Run: headless pygame with SDL's dummy video driver; simulated clock (each Clock.tick advances the game by its frame time, no real sleeping); random seed 0; keys injected as events and as key.get_pressed() state; mouse plan: one left click at the window centre at the start of phase 2, then a move to the lower-right quarter at the start of phase 3.
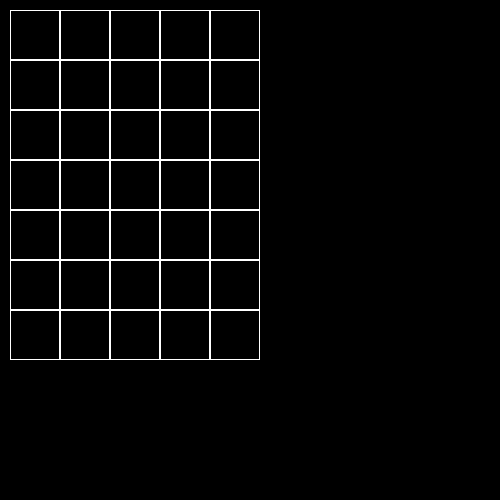
Frame 1 of 4 · flips 1–60 · no input
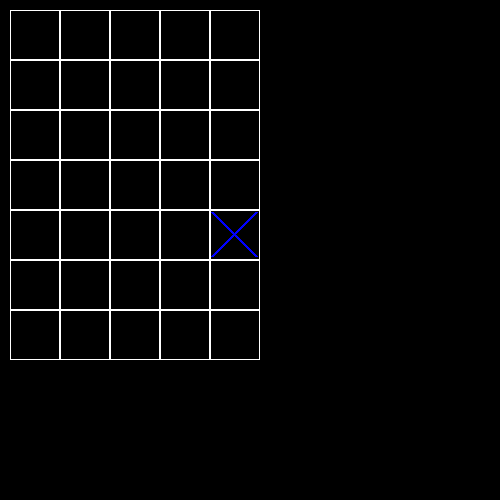
Frame 2 of 4 · flips 61–180 · clicked the window centre · tapped SPACE, RETURN · held RIGHT (→), D
Frame 3 of 4 · flips 181–300 · moved the mouse to the lower-right quarter · held DOWN (↓), S · screen unchanged from frame 2, image omitted
Frame 4 of 4 · flips 301–420 · held LEFT (←), A, UP (↑), W · screen unchanged from frame 3, image omitted

The pygame program that drew these frames:

import pygame

pygame.init()
size = WIDTH, HEIGHT = 500, 500
screen = pygame.display.set_mode(size)


class Board:
    def __init__(self, width, height):
        self.width = width
        self.height = height
        self.board = [[0] * width for _ in range(height)]
        self.left = 10
        self.top = 10
        self.cell_size = 50
        self.colours = {0: pygame.Color('white'), 1: pygame.Color('red'), 2: pygame.Color('blue')}
        self.step = 1

    def set_view(self, left, top, cell_size):
        self.left = left
        self.top = top
        self.cell_size = cell_size

    def render(self, screen):
        top = self.top
        left = self.left
        for h in self.board:
            for i in range(len(h)):
                pygame.draw.rect(screen, pygame.Color('white'), (left, top, self.cell_size, self.cell_size), 1)
                if h[i] == 1:
                    pygame.draw.line(screen, pygame.Color('blue'), (left + 2, top + 2), (left - 2 + self.cell_size - 2, top - 2 + self.cell_size - 2), 3)
                    pygame.draw.line(screen, pygame.Color('blue'), (left - 2 + self.cell_size - 2, top + 2), (left + 2, top - 2 + self.cell_size - 2), 3)
                elif h[i] == 2:
                    pygame.draw.circle(screen, pygame.Color('red'), (left + self.cell_size // 2, top + self.cell_size // 2), self.cell_size // 2 - 2, 3)
                left += self.cell_size
            top += self.cell_size
            left = self.left

    def change(self, x_pos, y_pos):
        if not self.board[y_pos][x_pos]:
            if self.step % 2 != 0:
                self.board[y_pos][x_pos] = 1
            else:
                self.board[y_pos][x_pos] = 2
            self.step += 1


if __name__ == '__main__':
    board = Board(5, 7)
    running = True
    while running:
        for event in pygame.event.get():
            if event.type == pygame.QUIT:
                running = False
            if event.type == pygame.MOUSEBUTTONDOWN:
                x, y = event.pos
                x_pos = (x - board.left) // board.cell_size
                y_pos = (y - board.top) // board.cell_size
                if 0 <= x_pos <= board.width - 1 and 0 <= y_pos <= board.height - 1:
                    print((x_pos, y_pos))
                    board.change(x_pos, y_pos)
                else:
                    print(None)
        screen.fill((0, 0, 0))
        board.render(screen)
        pygame.display.flip()
